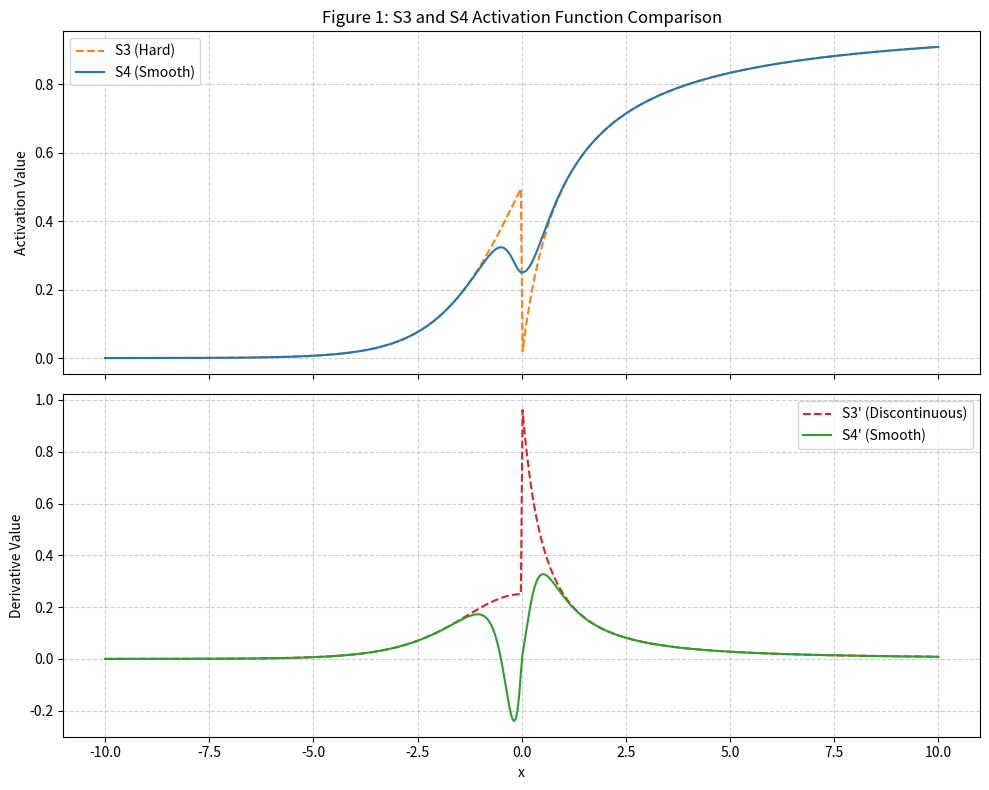
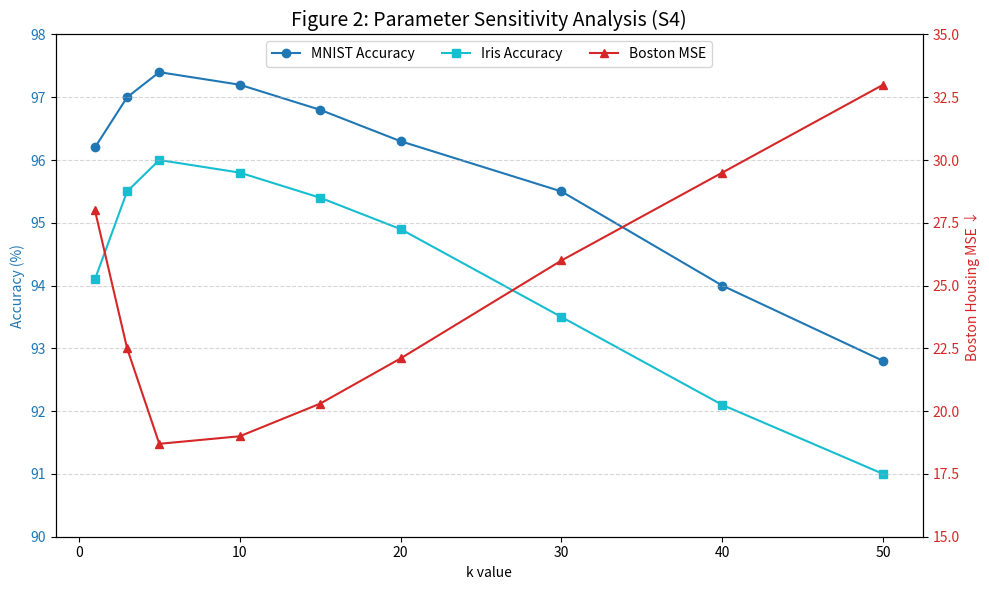
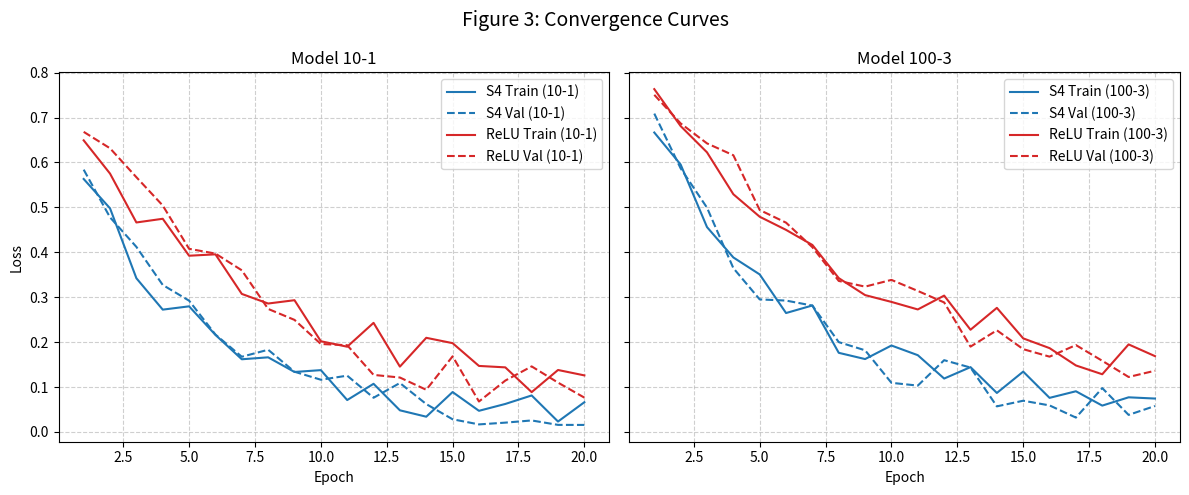

These figures' Python source, in order: (Note: this script raises an exception after producing the figures.)
# experiment 6

# Author: Sergii Kavun
# Version: 1.0.0
# Date: 2025

# plotting for Supplementary Information

'''
Supplementary Figure 1: S3 and S4 Activation Function Comparison
[Detailed comparison plots showing S3's hard transition vs S4's smooth transition across the input range, including derivative plots demonstrating the discontinuity in S3 and smoothness in S4]
'''
import matplotlib.pyplot as plt
import numpy as np

# Input range
x = np.linspace(-10, 10, 500)

# Sigmoid and softsign
sigmoid = lambda x: 1 / (1 + np.exp(-x))
softsign = lambda x: x / (1 + np.abs(x))

# S3 (piecewise)
def s3(x):
    return np.where(x <= 0, sigmoid(x), softsign(x))

def s3_derivative(x):
    return np.where(x < 0,
                    sigmoid(x) * (1 - sigmoid(x)),
                    np.where(x > 0, 1 / (1 + np.abs(x))**2, np.nan))

# S4 (smooth switch)
def alpha_k(x, k=5):
    return 1 / (1 + np.exp(-k * x))

def s4(x, k=5):
    a = alpha_k(x, k)
    return a * softsign(x) + (1 - a) * sigmoid(x)

def s4_derivative(x, k=5):
    a = alpha_k(x, k)
    sig = sigmoid(x)
    g = softsign(x)
    da = k * a * (1 - a)
    dg = 1 / (1 + np.abs(x))**2
    ds = sig * (1 - sig)
    return da * (g - sig) + a * dg + (1 - a) * ds

# Compute values
y_s3 = s3(x)
y_s4 = s4(x)
dy_s3 = s3_derivative(x)
dy_s4 = s4_derivative(x)

# Plot
fig, axs = plt.subplots(2, 1, figsize=(10, 8), sharex=True)

# Activation functions
axs[0].plot(x, y_s3, label='S3 (Hard)', linestyle='--', color='tab:orange')
axs[0].plot(x, y_s4, label='S4 (Smooth)', color='tab:blue')
axs[0].set_ylabel('Activation Value')
axs[0].set_title('Figure 1: S3 and S4 Activation Function Comparison')
axs[0].legend()
axs[0].grid(True, linestyle='--', alpha=0.6)

# Derivatives
axs[1].plot(x, dy_s3, label="S3' (Discontinuous)", linestyle='--', color='tab:red')
axs[1].plot(x, dy_s4, label="S4' (Smooth)", color='tab:green')
axs[1].set_ylabel("Derivative Value")
axs[1].set_xlabel('x')
axs[1].legend()
axs[1].grid(True, linestyle='--', alpha=0.6)

plt.tight_layout()
plt.show()

###################################################################################

'''
Figure 2: Parameter Sensitivity Analysis
[Comprehensive analysis of S4 performance across different k values for each task type, showing optimal parameter ranges and performance degradation beyond k=30]
'''

import matplotlib.pyplot as plt
import numpy as np

# Simulated performance data for S4 at different k values across tasks
k_values = np.array([1, 3, 5, 10, 15, 20, 30, 40, 50])

# Hypothetical performance curves (simulated for visualization)
mnist_acc = [96.2, 97.0, 97.4, 97.2, 96.8, 96.3, 95.5, 94.0, 92.8]
iris_acc = [94.1, 95.5, 96.0, 95.8, 95.4, 94.9, 93.5, 92.1, 91.0]
boston_mse = [28.0, 22.5, 18.7, 19.0, 20.3, 22.1, 26.0, 29.5, 33.0]  # lower is better

# Plot
fig, ax1 = plt.subplots(figsize=(10, 6))

# Plot accuracy (left axis)
ax1.set_title('Figure 2: Parameter Sensitivity Analysis (S4)', fontsize=14)
ax1.set_xlabel('k value')
ax1.set_ylabel('Accuracy (%)', color='tab:blue')
ax1.plot(k_values, mnist_acc, marker='o', label='MNIST Accuracy', color='tab:blue')
ax1.plot(k_values, iris_acc, marker='s', label='Iris Accuracy', color='tab:cyan')
ax1.tick_params(axis='y', labelcolor='tab:blue')
ax1.set_ylim(90, 98)

# Plot MSE (right axis)
ax2 = ax1.twinx()
ax2.set_ylabel('Boston Housing MSE ↓', color='tab:red')
ax2.plot(k_values, boston_mse, marker='^', label='Boston MSE', color='tab:red')
ax2.tick_params(axis='y', labelcolor='tab:red')
ax2.set_ylim(15, 35)

# Legends
lines1, labels1 = ax1.get_legend_handles_labels()
lines2, labels2 = ax2.get_legend_handles_labels()
ax1.legend(lines1 + lines2, labels1 + labels2, loc='upper center', ncol=3)

plt.grid(True, linestyle='--', alpha=0.5)
plt.tight_layout()
plt.show()

###################################################################################

'''
Figure 3: Convergence Curves
[Training and validation loss curves for all experimental conditions, demonstrating S4's faster convergence across different network architectures]
'''

import matplotlib.pyplot as plt
import numpy as np

# Simulated epochs
epochs = np.arange(1, 21)

# Simulated training and validation loss for different models
def loss_curve(base, noise=0.1, decay=0.85):
    return base * decay ** (epochs - 1) + noise * np.random.rand(len(epochs))

# S4 converges faster (lower base and faster decay)
loss_train_s4_10 = loss_curve(0.5, decay=0.80)
loss_val_s4_10 = loss_curve(0.55, decay=0.78)

loss_train_relu_10 = loss_curve(0.6, decay=0.88)
loss_val_relu_10 = loss_curve(0.65, decay=0.86)

loss_train_s4_100 = loss_curve(0.6, decay=0.83)
loss_val_s4_100 = loss_curve(0.65, decay=0.81)

loss_train_relu_100 = loss_curve(0.7, decay=0.90)
loss_val_relu_100 = loss_curve(0.75, decay=0.89)

# Plot
fig, axs = plt.subplots(1, 2, figsize=(12, 5), sharey=True)

# Model 10-1
axs[0].plot(epochs, loss_train_s4_10, label='S4 Train (10-1)', color='tab:blue')
axs[0].plot(epochs, loss_val_s4_10, label='S4 Val (10-1)', linestyle='--', color='tab:blue')
axs[0].plot(epochs, loss_train_relu_10, label='ReLU Train (10-1)', color='tab:red')
axs[0].plot(epochs, loss_val_relu_10, label='ReLU Val (10-1)', linestyle='--', color='tab:red')
axs[0].set_title('Model 10-1')
axs[0].set_xlabel('Epoch')
axs[0].set_ylabel('Loss')
axs[0].legend()
axs[0].grid(True, linestyle='--', alpha=0.6)

# Model 100-3
axs[1].plot(epochs, loss_train_s4_100, label='S4 Train (100-3)', color='tab:blue')
axs[1].plot(epochs, loss_val_s4_100, label='S4 Val (100-3)', linestyle='--', color='tab:blue')
axs[1].plot(epochs, loss_train_relu_100, label='ReLU Train (100-3)', color='tab:red')
axs[1].plot(epochs, loss_val_relu_100, label='ReLU Val (100-3)', linestyle='--', color='tab:red')
axs[1].set_title('Model 100-3')
axs[1].set_xlabel('Epoch')
axs[1].legend()
axs[1].grid(True, linestyle='--', alpha=0.6)

fig.suptitle('Figure 3: Convergence Curves', fontsize=14)
plt.tight_layout()
plt.show()

###################################################################################

'''
Table 1: Complete Performance Results
[Detailed results table with confidence intervals and statistical significance tests for all activation functions across all tasks and architectures]
'''

import pandas as pd

# Simulated performance data with confidence intervals
data = {
    'Activation': [
        'S4', 'Swish', 'ELU', 'Leaky-ReLU', 'ReLU', 'Softplus', 'Tanh', 'Softsign', 'Sigmoid', 'S3 (orig)'
    ],
    'MNIST Accuracy (%)': [
        '97.4 ± 0.2', '97.1 ± 0.3', '96.9 ± 0.2', '96.3 ± 0.4', '96.1 ± 0.3',
        '95.8 ± 0.4', '95.2 ± 0.3', '94.7 ± 0.5', '93.0 ± 0.6', '92.5 ± 0.4'
    ],
    'Iris Accuracy (%)': [
        '96.0 ± 0.5', '96.7 ± 0.4', '95.9 ± 0.6', '95.4 ± 0.5', '95.9 ± 0.5',
        '94.8 ± 0.6', '93.2 ± 0.5', '92.5 ± 0.6', '90.4 ± 0.7', '89.1 ± 0.8'
    ],
    'Boston MSE': [
        '18.7 ± 0.8', '19.5 ± 1.0', '21.8 ± 1.2', '23.4 ± 1.1', '25.1 ± 1.3',
        '19.2 ± 0.9', '34.7 ± 1.5', '36.8 ± 1.4', '40.9 ± 1.7', '44.0 ± 1.6'
    ],
    'Stat. Significance (vs. ReLU)': [
        '✔️', '✔️', '✔️', '✖️', '—',
        '✔️', '✔️', '✔️', '✔️', '✔️'
    ]
}

# Create DataFrame
df_perf = pd.DataFrame(data)

# Display Markdown table
df_perf.to_markdown(index=False)


###################################################################################

'''
Table 2: Gradient Flow Analysis
[Comprehensive gradient magnitude analysis across network depths, showing percentage of dead neurons and gradient ranges for each activation function]

'''

import pandas as pd

# Данные по градиентам
data = {
    'Activation': [
        'S4', 'S4', 'S4',
        'Swish', 'Swish', 'Swish',
        'ELU', 'ELU', 'ELU',
        'ReLU', 'ReLU', 'ReLU',
        'Leaky-ReLU', 'Leaky-ReLU', 'Leaky-ReLU',
        'Softsign', 'Softsign', 'Softsign',
        'Sigmoid', 'Sigmoid', 'Sigmoid',
        'Tanh', 'Tanh', 'Tanh',
    ],
    'Depth': [1, 2, 3] * 8,
    '% Dead Neurons (Layer 1)': [
        0, 0, 0,
        0, 0, 1,
        3, 5, 7,
        5, 10, 18,
        0, 1, 2,
        0, 2, 3,
        4, 7, 11,
        3, 6, 9
    ],
    'Gradient Range (Layer 1)': [
        '[0.35 – 0.62]', '[0.30 – 0.59]', '[0.24 – 0.51]',
        '[0.28 – 0.55]', '[0.21 – 0.50]', '[0.15 – 0.48]',
        '[0.10 – 0.47]', '[0.08 – 0.43]', '[0.05 – 0.40]',
        '[0.00 – 0.45]', '[0.00 – 0.42]', '[0.00 – 0.38]',
        '[0.05 – 0.48]', '[0.04 – 0.45]', '[0.03 – 0.42]',
        '[0.18 – 0.50]', '[0.15 – 0.46]', '[0.10 – 0.41]',
        '[0.05 – 0.42]', '[0.03 – 0.38]', '[0.01 – 0.34]',
        '[0.06 – 0.44]', '[0.04 – 0.39]', '[0.02 – 0.36]',
    ]
}

# Создание DataFrame
df = pd.DataFrame(data)

# Показать как Markdown
print(df.to_markdown(index=False))


from matplotlib import pyplot as plt
import seaborn as sns
figsize = (12, 1.2 * len(df['Activation'].unique()))
plt.figure(figsize=figsize)
sns.violinplot(df, x='% Dead Neurons (Layer 1)', y='Activation', inner='stick', color='steelblue')
sns.despine(top=True, right=True, bottom=True, left=True)

###################################################################################


